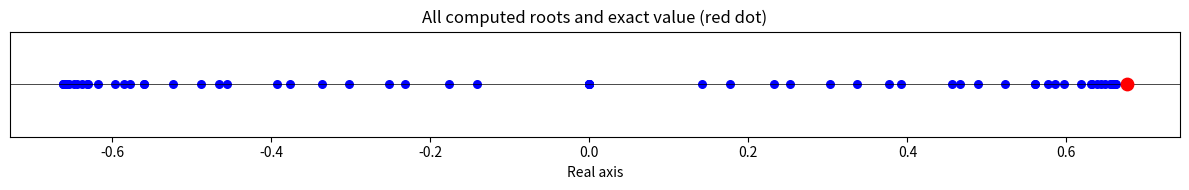

This chart was generated by the following Python code:
import matplotlib.pyplot as plt

# All real roots rounded to 4 decimal places
roots = [
    0.5851, 0.6441, 0.4561, 0.2519, -0.2519, -0.5851, -0.6619, -0.6441, -0.4561, 0.0, 0.6619,
    0.6615, 0.6387, 0.5602, -0.1418, -0.3924, -0.6387, -0.6615, -0.5602, 0.1418, 0.3924,
    0.6610, 0.6306, 0.3028, -0.3028, -0.5232, -0.6610, -0.6306, 0.0, 0.5232,
    0.6603, 0.6181, 0.1763, -0.4664, -0.6603, -0.6181, -0.1763, 0.4664,
    0.6592, 0.5973, 0.0, -0.5973, -0.6592, -0.3768, 0.3768,
    0.6575, 0.5602, -0.2321, -0.6575, -0.5602, 0.2321,
    0.6543, 0.4884, -0.4884, -0.6543, 0.0,
    0.6480, 0.3367, -0.6480, -0.3367,
    0.6325, 0.0, -0.6325,
    0.5774, -0.5774
]

# Exact value
exact_value = 0.675978

# Plot roots
plt.figure(figsize=(12, 2))
plt.scatter(roots, [0] * len(roots), color='blue', s=30)

# Mark the exact value
plt.scatter([exact_value], [0], color='red', s=80, zorder=5)

# Axis formatting
plt.axhline(0, color='black', linewidth=0.5)
plt.yticks([])
plt.xlabel("Real axis")
plt.title("All computed roots and exact value (red dot)")

plt.tight_layout()
plt.show()
